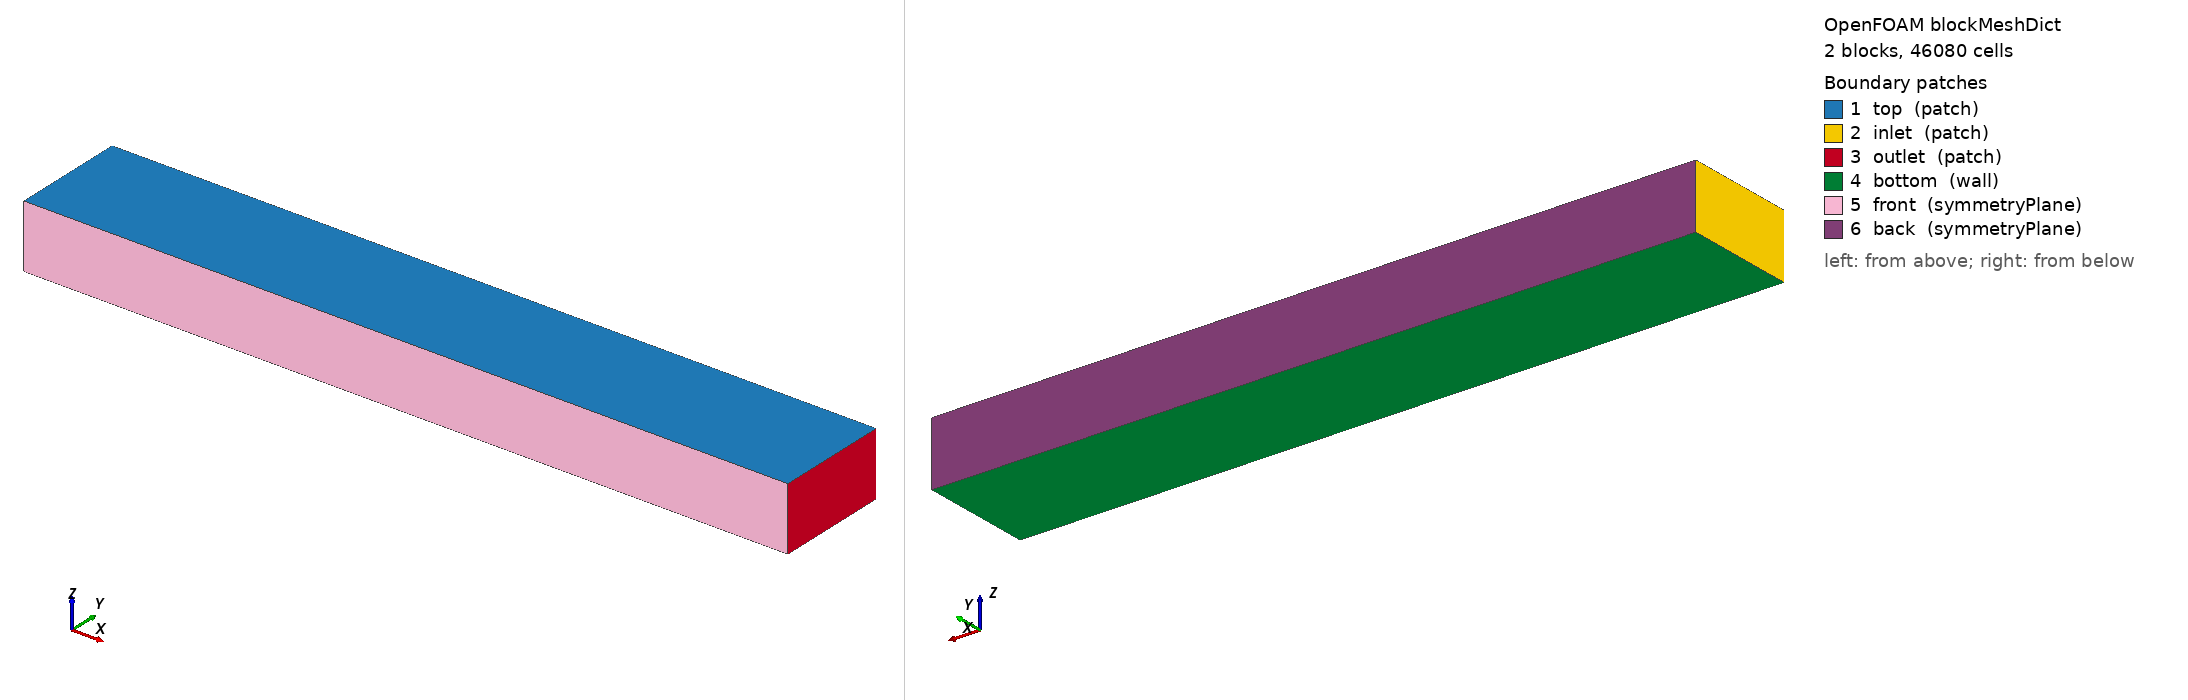

OpenFOAM case: the mesh blockMesh builds from blockMeshDict, 2 block(s), 46080 cells. Boundary patches (legend numbers): 1 top (patch), 2 inlet (patch), 3 outlet (patch), 4 bottom (wall), 5 front (symmetryPlane), 6 back (symmetryPlane). Left view from above one corner, right view from below the opposite corner. Boundary conditions: 5 field file(s) under 0/; 6 of 6 drawn patches have an entry in a shipped field file.

=== system/blockMeshDict ===
/*--------------------------------*- C++ -*----------------------------------*\
  =========                 |
  \\      /  F ield         | OpenFOAM: The Open Source CFD Toolbox
   \\    /   O peration     | Website:  https://openfoam.org
    \\  /    A nd           | Version:  14
     \\/     M anipulation  |
\*---------------------------------------------------------------------------*/
FoamFile
{
    format      ascii;
    class       dictionary;
    location    "system";
    object      blockMeshDict;
}
// * * * * * * * * * * * * * * * * * * * * * * * * * * * * * * * * * * * * * //

vertices
(
    (0 -1.8 0) (0 1.8 0) (0 1.8 2) (0 -1.8 2)
    (12 -1.8 0) (12 1.8 0) (12 1.8 2) (12 -1.8 2)
    (24 -1.8 0) (24 1.8 0) (24 1.8 2) (24 -1.8 2)
);

blocks
(
    hex (0 1 2 3 4 5 6 7) (20 24 72) simpleGrading (1 4 1)
    hex (4 5 6 7 8 9 10 11) (20 24 24) simpleGrading (1 4 6)
);

boundary
(
    top
    {
        type patch;
        faces
        (
            (2 3 7 6)
            (6 7 11 10)
        );
    }
    inlet
    {
        type patch;
        faces
        (
            (0 1 2 3)
        );
    }
    outlet
    {
        type patch;
        faces
        (
            (8 9 10 11)
        );
    }
    bottom
    {
        type wall;
        faces
        (
            (0 1 5 4)
            (4 5 9 8)
        );
    }
    front
    {
        type symmetryPlane;
        faces
        (
            (0 4 7 3)
            (4 8 11 7)
        );
    }
    back
    {
        type symmetryPlane;
        faces
        (
            (1 5 6 2)
            (5 9 10 6)
        );
    }
);


// ************************************************************************* //


=== system/controlDict ===
/*--------------------------------*- C++ -*----------------------------------*\
  =========                 |
  \\      /  F ield         | OpenFOAM: The Open Source CFD Toolbox
   \\    /   O peration     | Website:  https://openfoam.org
    \\  /    A nd           | Version:  14
     \\/     M anipulation  |
\*---------------------------------------------------------------------------*/
FoamFile
{
    format      ascii;
    class       dictionary;
    location    "system";
    object      controlDict;
}
// * * * * * * * * * * * * * * * * * * * * * * * * * * * * * * * * * * * * * //

solver          incompressibleFluid;

startFrom       startTime;

startTime       0;

stopAt          endTime;

endTime         100;

deltaT          0.01;

writeControl    adjustableRunTime;

writeInterval   1;

purgeWrite      0;

writeFormat     ascii;

writePrecision  10;

writeCompression off;

timeFormat      general;

timePrecision   6;

runTimeModifiable yes;

adjustTimeStep  no;

maxCo           1;

// ************************************************************************* //


=== 0/U ===
/*--------------------------------*- C++ -*----------------------------------*\
  =========                 |
  \\      /  F ield         | OpenFOAM: The Open Source CFD Toolbox
   \\    /   O peration     | Website:  https://openfoam.org
    \\  /    A nd           | Version:  14
     \\/     M anipulation  |
\*---------------------------------------------------------------------------*/
FoamFile
{
    format      ascii;
    class       volVectorField;
    location    "0";
    object      U;
}
// * * * * * * * * * * * * * * * * * * * * * * * * * * * * * * * * * * * * * //

dimensions      [velocity];

internalField
{
    type        waveVelocity;
    libs        ("libwaves.so");
}

boundaryField
{
    bottom
    {
        type            noSlip;
    }

    "(top|inlet)"
    {
        type            waveVelocity;
        libs            ("libwaves.so");
    }

    outlet
    {
        type            pressureInletOutletVelocity;
    }

    "(front|back)"
    {
        type            symmetryPlane;
    }
}


// ************************************************************************* //


=== 0/epsilon ===
/*--------------------------------*- C++ -*----------------------------------*\
  =========                 |
  \\      /  F ield         | OpenFOAM: The Open Source CFD Toolbox
   \\    /   O peration     | Website:  https://openfoam.org
    \\  /    A nd           | Version:  14
     \\/     M anipulation  |
\*---------------------------------------------------------------------------*/
FoamFile
{
    format      ascii;
    class       volScalarField;
    location    "0";
    object      epsilon;
}
// * * * * * * * * * * * * * * * * * * * * * * * * * * * * * * * * * * * * * //

dimensions      [turbulentEpsilon];

internalField   uniform 1.4e-6;

boundaryField
{
    bottom
    {
        type            epsilonWallFunction;
        value           $internalField;
    }
    "(top|inlet|outlet)"
    {
        type            inletOutlet;
        value           $internalField;
        inletValue      $internalField;
    }
    "(front|back)"
    {
        type            symmetryPlane;
    }
}


// ************************************************************************* //


=== 0/k ===
/*--------------------------------*- C++ -*----------------------------------*\
  =========                 |
  \\      /  F ield         | OpenFOAM: The Open Source CFD Toolbox
   \\    /   O peration     | Website:  https://openfoam.org
    \\  /    A nd           | Version:  14
     \\/     M anipulation  |
\*---------------------------------------------------------------------------*/
FoamFile
{
    format      ascii;
    class       volScalarField;
    location    "0";
    object      k;
}
// * * * * * * * * * * * * * * * * * * * * * * * * * * * * * * * * * * * * * //

dimensions      [turbulentKineticEnergy];

internalField   uniform 1.4e-4;

boundaryField
{
    bottom
    {
        type            kqRWallFunction;
        value           $internalField;
    }
    "(top|inlet|outlet)"
    {
        type            inletOutlet;
        value           $internalField;
        inletValue      $internalField;
    }
    "(front|back)"
    {
        type            symmetryPlane;
    }
}


// ************************************************************************* //


=== 0/nut ===
/*--------------------------------*- C++ -*----------------------------------*\
  =========                 |
  \\      /  F ield         | OpenFOAM: The Open Source CFD Toolbox
   \\    /   O peration     | Website:  https://openfoam.org
    \\  /    A nd           | Version:  14
     \\/     M anipulation  |
\*---------------------------------------------------------------------------*/
FoamFile
{
    format      ascii;
    class       volScalarField;
    location    "0";
    object      nut;
}
// * * * * * * * * * * * * * * * * * * * * * * * * * * * * * * * * * * * * * //

dimensions      [turbulentViscosity];

internalField   uniform 0;

boundaryField
{
    bottom
    {
        type            nutkWallFunction;
        value           uniform 0;
    }
    "(top|inlet|outlet)"
    {
        type            calculated;
        value           $internalField;
    }
    "(front|back)"
    {
        type            symmetryPlane;
    }
}


// ************************************************************************* //


=== 0/p ===
/*--------------------------------*- C++ -*----------------------------------*\
  =========                 |
  \\      /  F ield         | OpenFOAM: The Open Source CFD Toolbox
   \\    /   O peration     | Website:  https://openfoam.org
    \\  /    A nd           | Version:  14
     \\/     M anipulation  |
\*---------------------------------------------------------------------------*/
FoamFile
{
    format      ascii;
    class       volScalarField;
    location    "0";
    object      p;
}
// * * * * * * * * * * * * * * * * * * * * * * * * * * * * * * * * * * * * * //

dimensions      [kinematicPressure];

internalField   uniform 0;

boundaryField
{
    bottom
    {
        type            fixedFluxPressure;
    }
    "(top|inlet)"
    {
        type            fixedFluxExtrapolatedPressure;
    }
    outlet
    {
        type            totalPressure;
        p0              $internalField;
        value           $internalField;
    }
    "(front|back)"
    {
        type            symmetryPlane;
    }
}

// ************************************************************************* //
